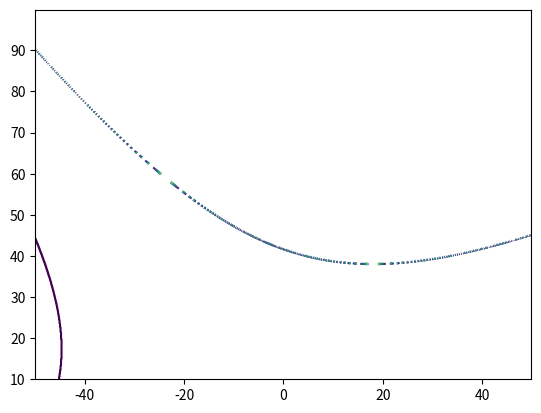

Recreate this plot in Python.
import math
import numpy as np
import matplotlib.pyplot as plt

x1 = np.arange(-50, 50, 0.1)
x2 = np.arange(10, 100, 0.1)
X1, X2 = np.meshgrid(x1, x2)
z = np.exp((-1 * X1 ** 2 - 2 * X1 + X1 * X2 + X2 ** 2 - 28 + 10 * X2) / 3) / (2 * np.sqrt(3))

plt.contour(x1, x2, z)
plt.show()
